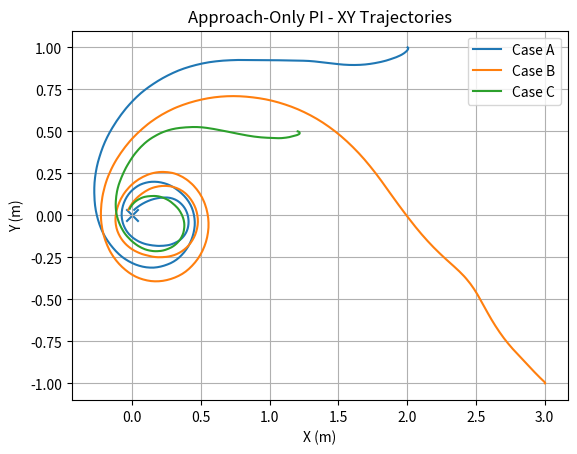
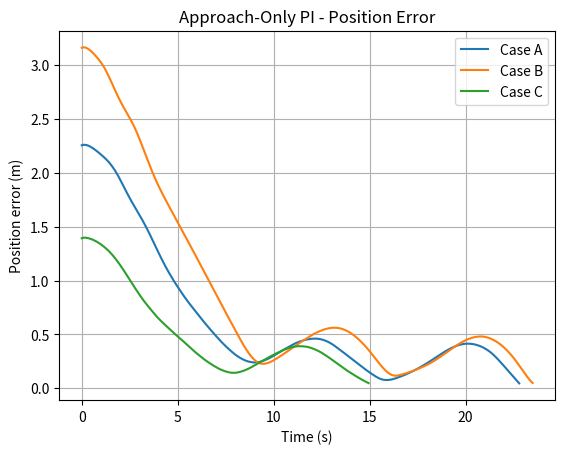

Reproduce these figures in Python, in order.
# Final attempt: for "approach stage" testing we only require positional convergence (ignore yaw).
# Use a PI controller with reasonable gains and integrator limits, fresh controller per case.
# This reflects the approach-phase behavior: get close to target first, align later.

import math, numpy as np, matplotlib.pyplot as plt

class PathFollowerPI_ApproachOnly:
    def __init__(self, kp=0.5, ki=0.1, kp_yaw=1.0, max_v=0.5, max_yaw_rate=0.8,
                 integrator_limit_factor=1.0, require_yaw_for_goal=False):
        # 控制器增益参数
        self.kp_pos = kp  # 位置比例增益
        self.ki_pos = ki  # 位置积分增益
        self.kp_yaw = kp_yaw  # 偏航角比例增益
        
        # 执行器限幅参数
        self.max_v = max_v  # 最大线速度
        self.max_yaw_rate = max_yaw_rate  # 最大偏航角速度
        
        # 收敛容差参数
        self.pos_tolerance = 0.05  # 位置收敛容差（米）
        self.yaw_tolerance = 0.05  # 偏航角收敛容差（弧度）
        
        # 积分器状态
        self.int_x = 0.0  # X轴积分项
        self.int_y = 0.0  # Y轴积分项
        self.int_z = 0.0  # Z轴积分项
        
        # 积分器限幅（基于最大速度和积分增益）
        self.integrator_limit = integrator_limit_factor * (self.max_v / max(self.ki_pos, 1e-3))
        
        # 积分器饱和记录
        self._last_windup_event = {"x":0,"y":0,"z":0}
        
        # 目标达成判断条件
        self.require_yaw_for_goal = require_yaw_for_goal  # 是否要求偏航角对齐[7](@ref)

    def compute_cmd(self, pose, dt):
        """
        计算控制命令基于当前位置与目标位置的偏差[1,7](@ref)
        
        参数:
            pose: 包含x,y,z,yaw偏差的字典
            dt: 时间步长
            
        返回:
            包含vx,vy,vz,yaw_rate的控制命令字典
        """
        # 提取位置和偏航偏差
        dx,dy,dz,dyaw = pose["x"], pose["y"], pose["z"], pose["yaw"]
        
        # 检查是否达到目标
        if self._is_goal_reached(dx,dy,dz,dyaw):
            self.int_x = self.int_y = self.int_z = 0.0  # 重置积分器
            return {"vx":0.0,"vy":0.0,"vz":0.0,"yaw_rate":0.0}  # 返回零命令

        # 积分器更新与限幅
        self.int_x += dx * dt
        self.int_y += dy * dt
        self.int_z += dz * dt
        self.int_x = self._clamp(self.int_x, -self.integrator_limit, self.integrator_limit)
        self.int_y = self._clamp(self.int_y, -self.integrator_limit, self.integrator_limit)
        self.int_z = self._clamp(self.int_z, -self.integrator_limit, self.integrator_limit)

        # PI控制计算
        vx_raw = self.kp_pos*dx + self.ki_pos*self.int_x
        vy_raw = self.kp_pos*dy + self.ki_pos*self.int_y
        vz_raw = self.kp_pos*dz + self.ki_pos*self.int_z

        # 偏航角相关的缩放因子（大幅偏航偏差时降低横向移动）
        ad = abs(dyaw)
        yaw_scale = max(0.2, 1.0 - ad/math.pi)

        # 速度限幅
        vx = self._clamp(vx_raw * yaw_scale, -self.max_v, self.max_v)
        vy = self._clamp(vy_raw * yaw_scale, -self.max_v, self.max_v)
        vz = self._clamp(vz_raw, -self.max_v, self.max_v)

        # 偏航角速度控制
        yaw_rate = self.kp_yaw * self._normalize_angle(dyaw)
        yaw_rate = self._clamp(yaw_rate, -self.max_yaw_rate, self.max_yaw_rate)

        # 记录积分器饱和事件
        if abs(self.int_x) >= 0.999*self.integrator_limit: self._last_windup_event["x"] += 1
        if abs(self.int_y) >= 0.999*self.integrator_limit: self._last_windup_event["y"] += 1
        if abs(self.int_z) >= 0.999*self.integrator_limit: self._last_windup_event["z"] += 1

        return {"vx":vx,"vy":vy,"vz":vz,"yaw_rate":yaw_rate}

    def _is_goal_reached(self, dx,dy,dz,dyaw):
        """
        检查是否达到目标位置[7](@ref)
        
        参数:
            dx,dy,dz: 位置偏差
            dyaw: 偏航角偏差
            
        返回:
            布尔值，表示是否达到目标
        """
        dist = math.sqrt(dx*dx + dy*dy + dz*dz)
        if self.require_yaw_for_goal:
            # 需要位置和偏航角都收敛
            return dist < self.pos_tolerance and abs(dyaw) < self.yaw_tolerance
        else:
            # 仅需要位置收敛（approach阶段）
            return dist < self.pos_tolerance

    def _clamp(self, v, lo, hi):
        """限幅函数，将值限制在[lo, hi]范围内"""
        return max(min(v, hi), lo)
    
    def _normalize_angle(self, a):
        """角度归一化，将角度限制在[-π, π]范围内"""
        while a > math.pi: a -= 2*math.pi
        while a < -math.pi: a += 2*math.pi
        return a

class SimpleAUVWithCurrent:
    """
    简单的AUV动力学模型，包含水流干扰[6,7](@ref)
    """
    def __init__(self, pos, yaw, current=np.array([0.1,0.0,0.0])):
        # 状态初始化
        self.pos = np.array(pos, dtype=float)  # 位置向量
        self.yaw = float(yaw)  # 偏航角
        
        # 速度初始化
        self.v_body = np.zeros(3)  # 机体坐标系下的速度
        self.r = 0.0  # 偏航角速度
        
        # 动力学参数
        self.tau_v = 0.4  # 线速度响应时间常数
        self.tau_yaw = 0.3  # 偏航角速度响应时间常数
        self.max_v = 0.6  # 最大可实现线速度
        self.max_r = 1.0  # 最大可实现偏航角速度
        
        # 环境参数
        self.current = np.array(current, dtype=float)  # 水流速度向量（世界坐标系）
        
        # 噪声参数
        self.noise_v = 0.01  # 线速度噪声标准差
        self.noise_r = 0.01  # 角速度噪声标准差

    def step(self, u_cmd, dt):
        """
        执行一步仿真，更新AUV状态[6,7](@ref)
        
        参数:
            u_cmd: 控制命令字典
            dt: 时间步长
        """
        # 提取并限幅控制命令
        u_v = np.array([u_cmd["vx"], u_cmd["vy"], u_cmd["vz"]])
        u_r = u_cmd["yaw_rate"]
        u_v = np.clip(u_v, -self.max_v, self.max_v)
        u_r = np.clip(u_r, -self.max_r, self.max_r)
        
        # 一阶动力学响应模型
        dv = (u_v - self.v_body) / self.tau_v
        dr = (u_r - self.r) / self.tau_yaw
        
        # 更新速度
        self.v_body += dv * dt
        self.r += dr * dt
        
        # 添加噪声（与时间步长平方根成正比）
        self.v_body += np.random.normal(0.0, self.noise_v, size=3) * math.sqrt(dt)
        self.r += np.random.normal(0.0, self.noise_r) * math.sqrt(dt)
        
        # 计算世界坐标系下的速度（考虑水流）
        c, s = math.cos(self.yaw), math.sin(self.yaw)
        R = np.array([[c, -s, 0], [s, c, 0], [0, 0, 1]])  # 旋转矩阵
        v_world = R @ self.v_body  # 机体速度转换到世界坐标系
        v_world += self.current  # 添加水流影响
        
        # 更新位置和偏航角
        self.pos += v_world * dt
        self.yaw += self.r * dt
        
        # 偏航角归一化
        self.yaw = (self.yaw + math.pi) % (2*math.pi) - math.pi

    def target_pose_in_body(self, target_world):
        """
        计算目标在世界坐标系中的位置在机体坐标系中的表示[1](@ref)
        
        参数:
            target_world: 世界坐标系中的目标位置
            
        返回:
            包含机体坐标系中位置偏差和偏航角偏差的字典
        """
        # 计算世界坐标系中的相对位置
        rel_w = np.array(target_world) - self.pos
        
        # 计算旋转矩阵转置（世界坐标系到机体坐标系）
        c, s = math.cos(self.yaw), math.sin(self.yaw)
        R_T = np.array([[c, s, 0], [-s, c, 0], [0, 0, 1]])
        
        # 转换到机体坐标系
        rel_b = R_T @ rel_w
        
        # 计算期望偏航角（指向目标的方向）
        desired_yaw = math.atan2(rel_w[1], rel_w[0])
        
        # 计算偏航角偏差（归一化到[-π, π]）
        dyaw = (desired_yaw - self.yaw + math.pi) % (2*math.pi) - math.pi
        
        return {"x":float(rel_b[0]), "y":float(rel_b[1]), "z":float(rel_b[2]), 
                "yaw":float(dyaw), "roll":0.0, "pitch":0.0}

def simulate_and_report(controller, init_pos, init_yaw_deg, target=(0,0,0), dt=0.05, T=60.0):
    """
    运行仿真并记录结果[6,7](@ref)
    
    参数:
        controller: 控制器实例
        init_pos: 初始位置
        init_yaw_deg: 初始偏航角（度）
        target: 目标位置
        dt: 时间步长
        T: 总仿真时间
        
    返回:
        包含仿真结果的字典
    """
    # 初始化AUV模型
    auv = SimpleAUVWithCurrent(pos=init_pos, yaw=math.radians(init_yaw_deg))
    
    # 初始化记录数组
    times, traj, errs = [], [], []
    reached = False  # 是否达到目标标志
    
    # 运行仿真循环
    for k in range(int(T/dt)):
        # 计算目标在机体坐标系中的姿态
        pose_b = auv.target_pose_in_body(target)
        
        # 计算控制命令
        cmd = controller.compute_cmd(pose_b, dt)
        
        # 更新AUV状态
        auv.step(cmd, dt)
        
        # 记录数据
        times.append(k*dt)
        traj.append([*auv.pos, auv.yaw])
        errs.append([math.sqrt(pose_b["x"]**2 + pose_b["y"]**2 + pose_b["z"]**2), abs(pose_b["yaw"])])
        
        # 检查是否达到目标
        if controller._is_goal_reached(pose_b["x"], pose_b["y"], pose_b["z"], pose_b["yaw"]):
            reached = True
            break
    
    # 返回结果字典
    return {"times":np.array(times), "traj":np.array(traj), "errs":np.array(errs), 
            "reached":reached, "final":auv.target_pose_in_body(target), "controller":controller}

# 定义测试案例
cases = [
    {"name":"Case A", "pos":(2.0,1.0,0.3), "yaw":25.0},
    {"name":"Case B", "pos":(3.0,-1.0,0.0), "yaw":-30.0},
    {"name":"Case C", "pos":(1.2,0.5,0.5), "yaw":0.0}
]

# 运行所有案例
results = []
for c in cases:
    # 为每个案例创建新控制器[7](@ref)
    controller = PathFollowerPI_ApproachOnly(kp=0.5, ki=0.1, kp_yaw=1.0, 
                                            max_v=0.5, max_yaw_rate=0.8, 
                                            integrator_limit_factor=1.0, 
                                            require_yaw_for_goal=False)
    # 运行仿真
    res = simulate_and_report(controller, c["pos"], c["yaw"])
    res["name"] = c["name"]
    results.append(res)

# 绘制XY轨迹图
plt.figure()
for r in results:
    traj = r["traj"]
    if len(traj) > 0:
        plt.plot(traj[:,0], traj[:,1], label=r["name"])
plt.scatter([0.0], [0.0], marker="x", s=80)  # 标记目标点
plt.xlabel("X (m)")
plt.ylabel("Y (m)")
plt.title("Approach-Only PI - XY Trajectories")
plt.legend()
plt.grid(True)
plt.show()

# 绘制位置误差随时间变化图
plt.figure()
for r in results:
    if len(r["times"]) > 0:
        plt.plot(r["times"], r["errs"][:,0], label=r["name"])
plt.xlabel("Time (s)")
plt.ylabel("Position error (m)")
plt.title("Approach-Only PI - Position Error")
plt.legend()
plt.grid(True)
plt.show()

# 打印每个案例的结果
for r in results:
    print(f"{r['name']} Reached: {r['reached']}")
    print("Final body pose:", r['final'])
    ctrl = r['controller']
    if hasattr(ctrl, "_last_windup_event"):
        print("Integrator windup events (x,y,z):", ctrl._last_windup_event)
    print()
